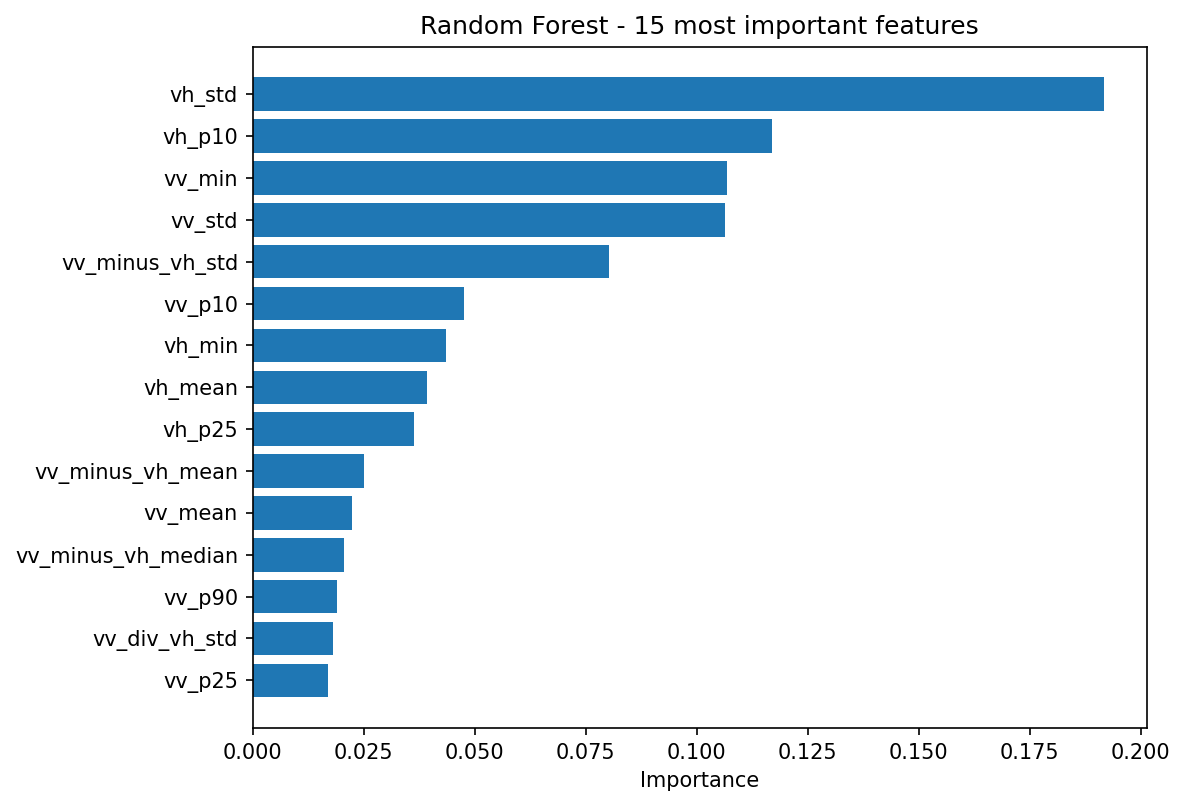

Values plotted in this chart, from the file beside it:
feature, importance
vh_std, 0.1917
vh_p10, 0.1168
vv_min, 0.1069
vv_std, 0.1064
vv_minus_vh_std, 0.0803
vv_p10, 0.04768
vh_min, 0.04356
vh_mean, 0.0392
vh_p25, 0.03632
vv_minus_vh_mean, 0.02513
vv_mean, 0.02244
vv_minus_vh_median, 0.0206
vv_p90, 0.019
vv_div_vh_std, 0.01812
vv_p25, 0.01703
vv_p75, 0.01513
vh_p75, 0.01457
vh_p90, 0.01321
vv_median, 0.01292
vv_div_vh_mean, 0.01229
vv_div_vh_median, 0.01215
vh_median, 0.01116
vv_max, 0.008934
vh_max, 0.008323
